Dataset: MangoVarientAnalyzer (GitHub, ShivamVPatil/MangoVarientAnalyzer). Classes: healthy Badami mango, healthy Totapuri mango, partially ripe Totapuri mango, raw Badami mango, raw Totapuri mango, rotten Badami mango, rotten Neelam mango, rotten Totapuri mango, unripe Badami mango, unripe Totapuri mango.

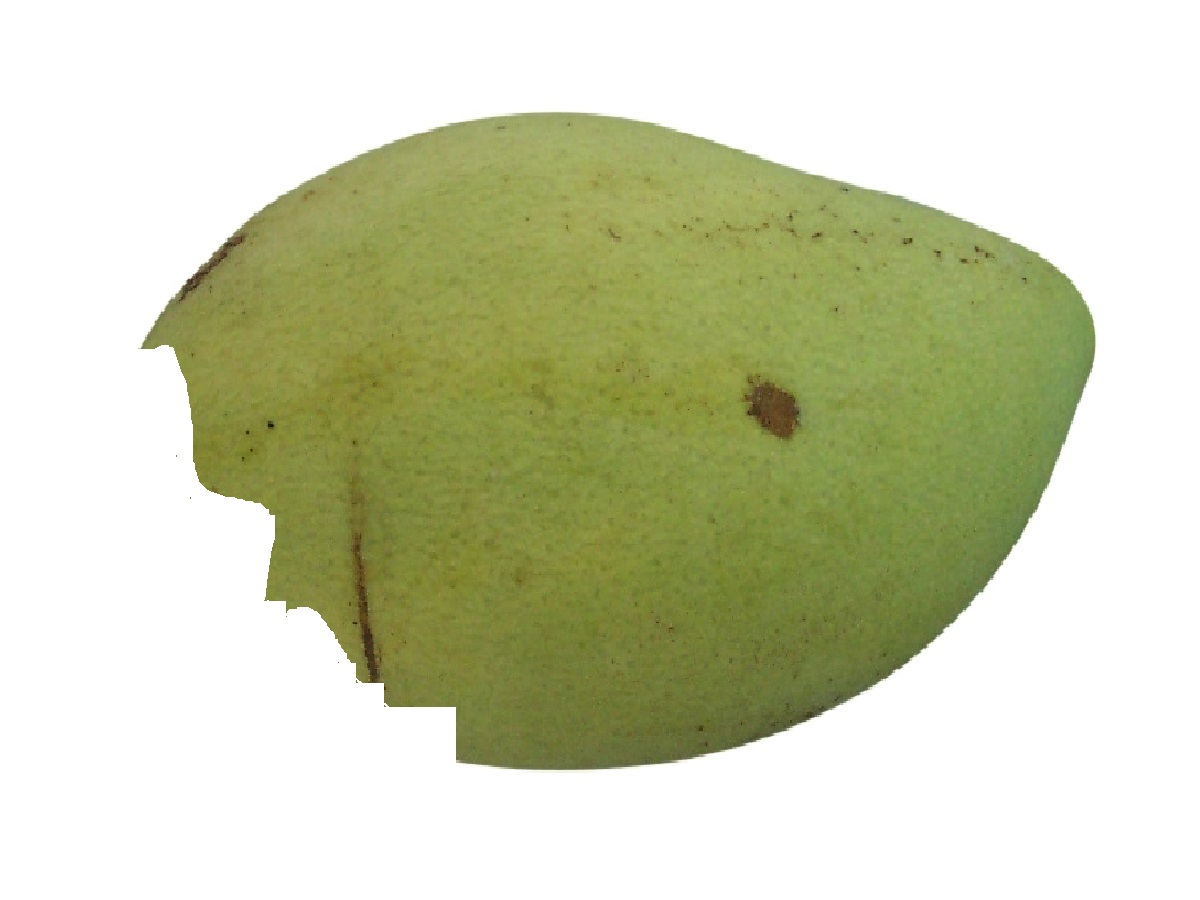
Label: raw Badami mango

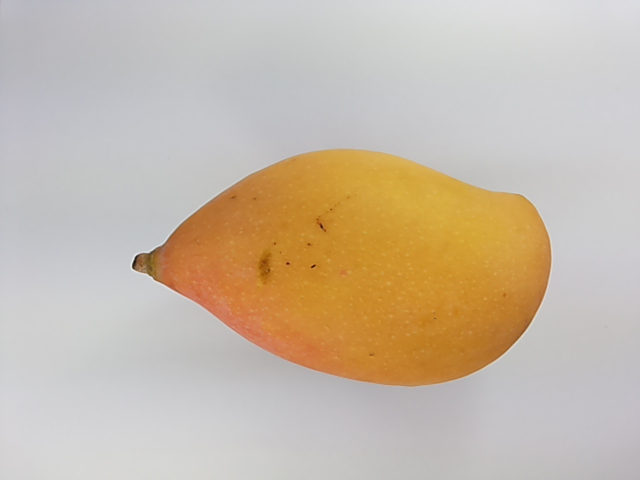
Label: healthy Totapuri mango

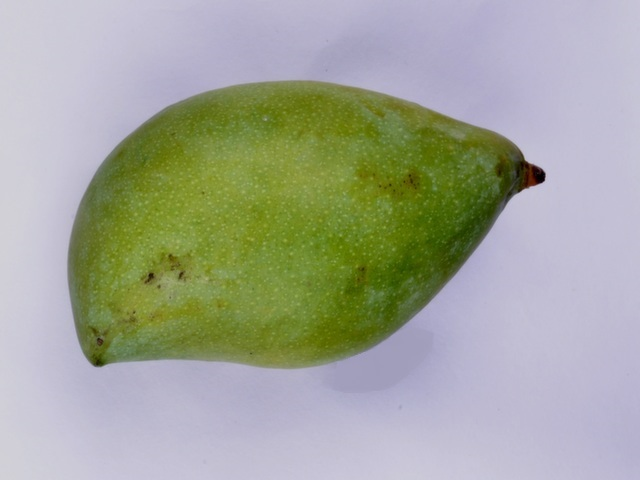
Label: unripe Totapuri mango

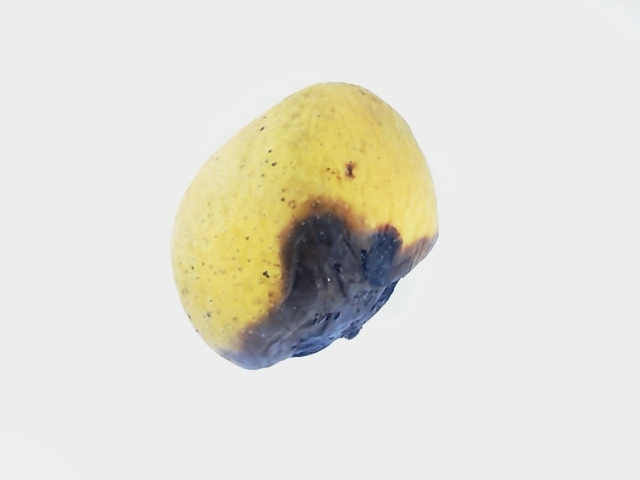
Label: rotten Badami mango

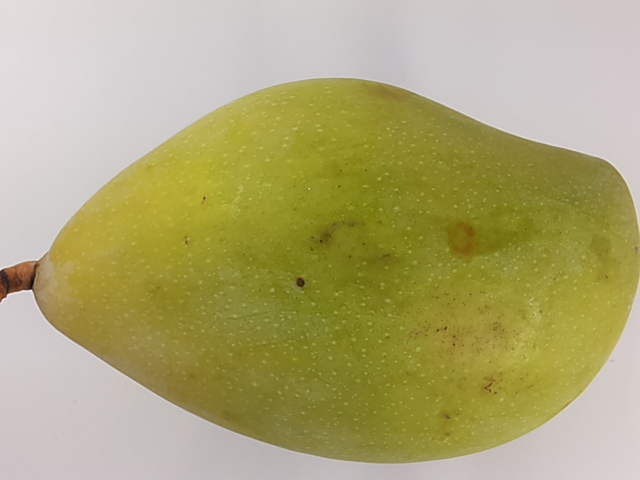
Label: unripe Totapuri mango

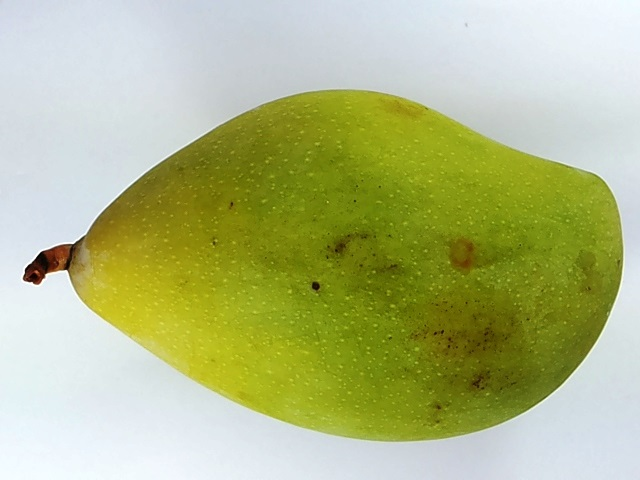
Label: unripe Totapuri mango
